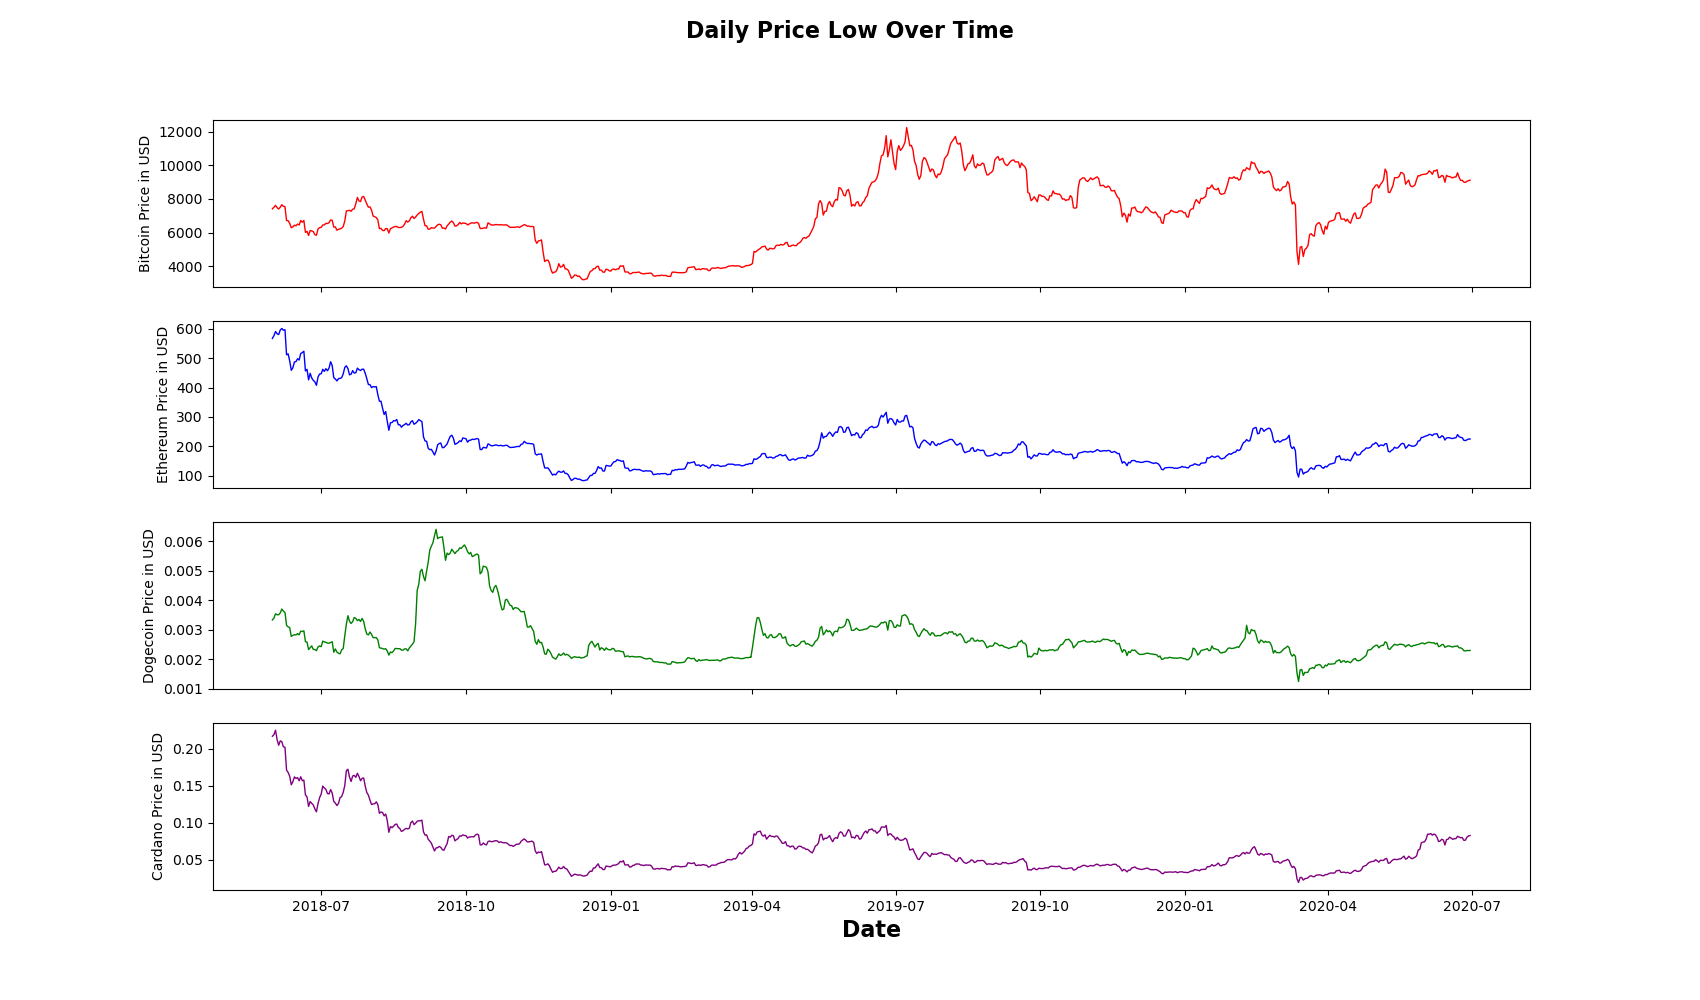

The file beside this chart, header and first rows:
Date, Bitcoin Low, Ethereum Low, Dogecoin Low, Cardano Low
2018-05-31, 7407, 567.7, 0.003336, 0.217
2018-06-01, 7497, 577.3, 0.0034, 0.2192
2018-06-02, 7613, 591.3, 0.003545, 0.2251
2018-06-03, 7474, 583.7, 0.003512, 0.2123
2018-06-04, 7397, 581, 0.003514, 0.2048
2018-06-05, 7502, 596.4, 0.003573, 0.2107
2018-06-06, 7651, 601.7, 0.003707, 0.2096
2018-06-07, 7558, 595.6, 0.003633, 0.2026
2018-06-08, 7532, 597.6, 0.003593, 0.2021
2018-06-09, 6709, 511.9, 0.003151, 0.1711
2018-06-10, 6707, 515.3, 0.003102, 0.1679
2018-06-11, 6542, 491.2, 0.003075, 0.1628
2018-06-12, 6286, 459, 0.002778, 0.1512
2018-06-13, 6334, 467.5, 0.002811, 0.1554
2018-06-14, 6434, 487.5, 0.002837, 0.1619
2018-06-15, 6402, 488.9, 0.002829, 0.1599
2018-06-16, 6499, 498.6, 0.002873, 0.161
2018-06-17, 6447, 494.1, 0.002831, 0.1567
2018-06-18, 6710, 516.3, 0.002956, 0.1621
2018-06-19, 6612, 519.4, 0.002944, 0.1568
2018-06-20, 6715, 524.3, 0.002968, 0.1576
2018-06-21, 6007, 456.9, 0.0026, 0.1374
2018-06-22, 6072, 462.4, 0.002585, 0.1349
2018-06-23, 5826, 426.5, 0.002331, 0.122
2018-06-24, 6120, 448.9, 0.002392, 0.1286
2018-06-25, 6094, 432.8, 0.002457, 0.1261
2018-06-26, 6053, 424.8, 0.002335, 0.1239
2018-06-27, 5873, 419.7, 0.002333, 0.1185
2018-06-28, 5836, 407.9, 0.002293, 0.1147
2018-06-29, 6214, 436.2, 0.002421, 0.126
2018-06-30, 6289, 446.4, 0.002456, 0.1339
2018-07-01, 6306, 447.1, 0.002429, 0.1386
2018-07-02, 6448, 462.6, 0.002618, 0.1495
2018-07-03, 6450, 455.2, 0.002587, 0.1469
2018-07-04, 6547, 464.6, 0.002578, 0.1451
2018-07-05, 6534, 457.6, 0.002551, 0.1395
2018-07-06, 6579, 466.8, 0.002547, 0.1389
2018-07-07, 6748, 488.4, 0.002573, 0.1448
2018-07-08, 6724, 475.2, 0.002595, 0.1399
2018-07-09, 6321, 434, 0.002242, 0.1288
2018-07-10, 6330, 429.5, 0.002353, 0.1265
2018-07-11, 6136, 422.8, 0.002244, 0.1232
2018-07-12, 6192, 430.7, 0.002207, 0.126
2018-07-13, 6212, 431.5, 0.002187, 0.1339
2018-07-14, 6257, 433.9, 0.00232, 0.1353
2018-07-15, 6357, 446.8, 0.002366, 0.141
2018-07-16, 6684, 468.9, 0.002801, 0.1504
2018-07-17, 7280, 474.4, 0.003189, 0.1703
2018-07-18, 7295, 465.1, 0.003481, 0.1723
2018-07-19, 7323, 443.7, 0.003294, 0.1616
2018-07-20, 7262, 445.8, 0.003217, 0.1557
2018-07-21, 7384, 458.1, 0.003278, 0.1631
2018-07-22, 7409, 449.7, 0.003419, 0.164
2018-07-23, 7706, 450.6, 0.00339, 0.1613
2018-07-24, 8086, 466.5, 0.003313, 0.1668
2018-07-25, 7879, 461.4, 0.003354, 0.1625
2018-07-26, 7840, 458.3, 0.003284, 0.1567
2018-07-27, 8111, 463, 0.003389, 0.16
2018-07-28, 8141, 462.7, 0.003286, 0.1604
2018-07-29, 7918, 448.6, 0.003031, 0.1493
... 701 more rows
